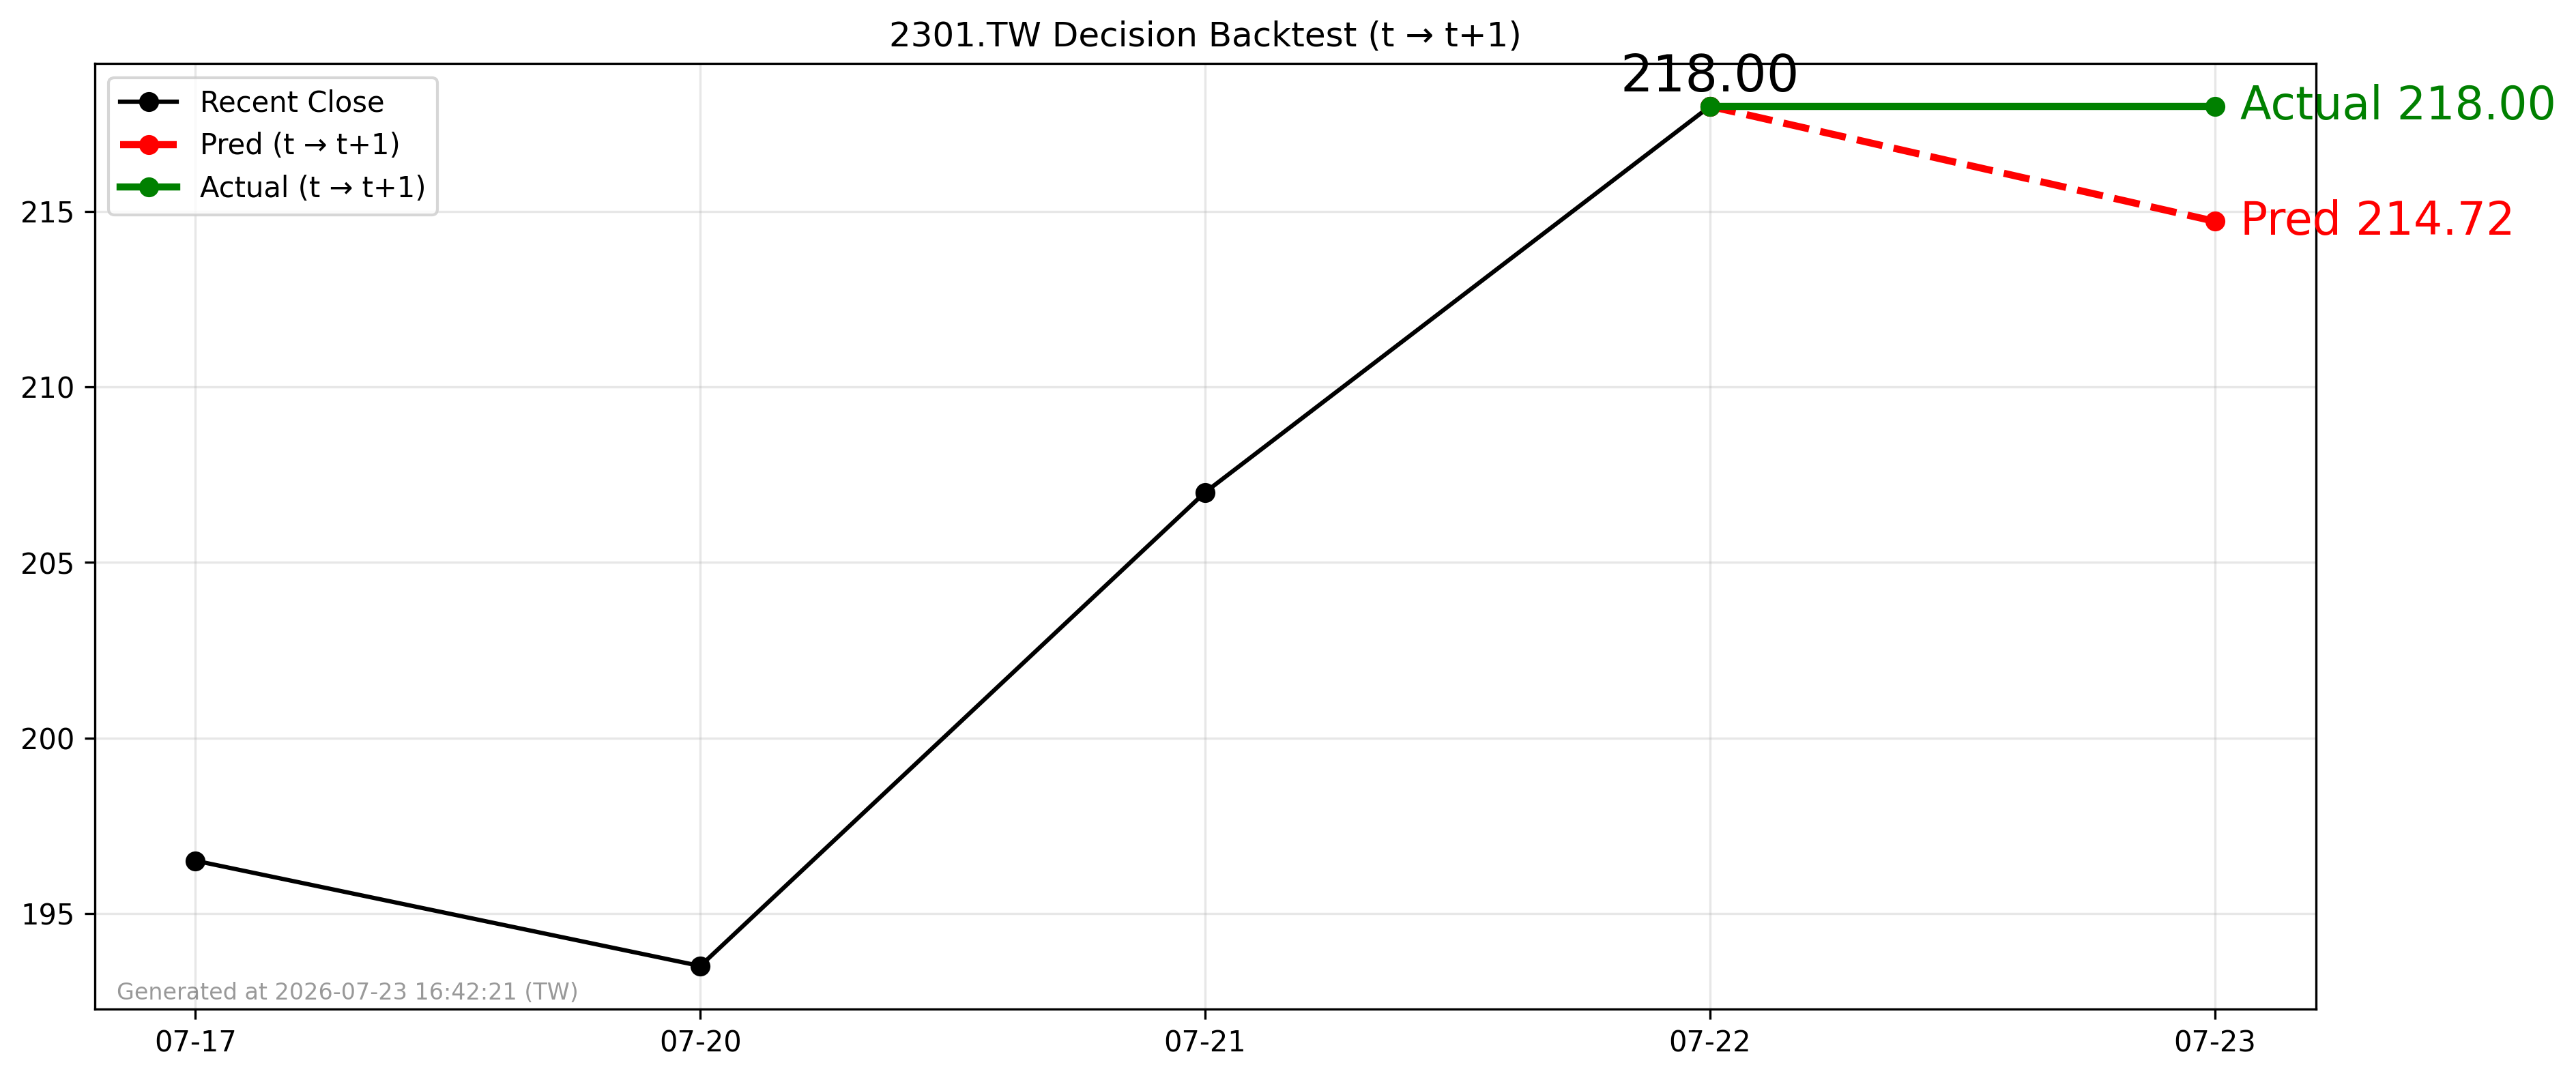

The table this chart was drawn from, first rows:
forecast_date, decision_day, close_t, pred_t1, actual_t1, direction_pred, direction_actual
2026-07-22, 2026-07-22, 218.0, 214.7, 218.0, -1, 0
